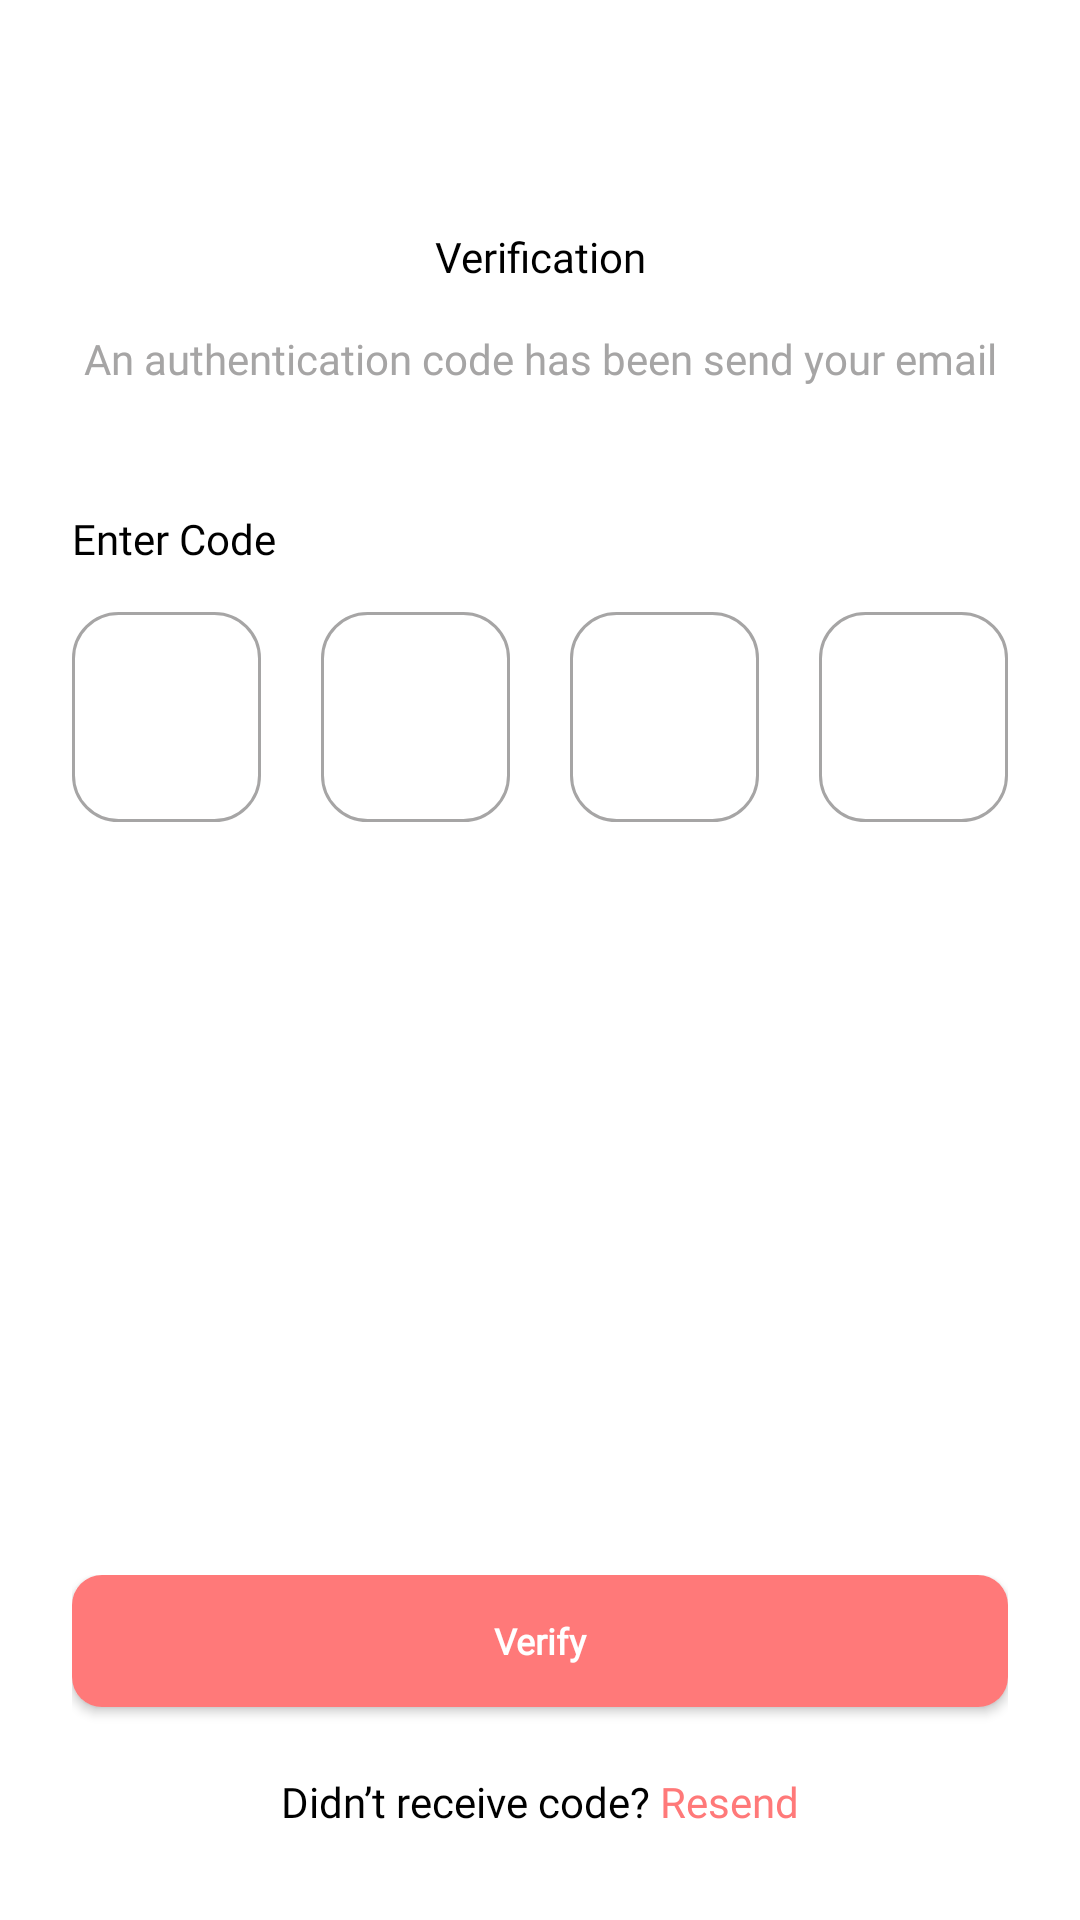

Reconstruct the res/layout file that produces this screen, plus the resources it refers to.
<!-- AndroidManifest.xml: application theme Theme.ThoughtPong -->
<!-- res/layout/activity_verification.xml -->
<?xml version="1.0" encoding="utf-8"?>
<androidx.constraintlayout.widget.ConstraintLayout xmlns:android="http://schemas.android.com/apk/res/android"
    xmlns:app="http://schemas.android.com/apk/res-auto"
    xmlns:tools="http://schemas.android.com/tools"
    android:layout_width="match_parent"
    android:layout_height="match_parent"
    tools:context=".Verification"
    android:background="@color/white"
    android:paddingHorizontal="24dp">

    <com.google.android.material.floatingactionbutton.FloatingActionButton
        android:id="@+id/btn_back"
        android:layout_width="40dp"
        android:layout_height="40dp"
        android:foreground="@drawable/icon_arrow_back_circle"
        app:backgroundTint="#00ffffff"
        app:borderWidth="0dp"
        app:elevation="0dp"
        app:layout_constraintStart_toStartOf="parent"
        app:layout_constraintTop_toTopOf="parent"
        android:layout_marginTop="24dp"/>
    <TextView
        android:id="@+id/tv_profile_name"
        android:layout_width="wrap_content"
        android:layout_height="wrap_content"
        android:fontFamily="@font/encodesans_semibold"
        android:text="Verification"
        android:textAlignment="center"
        android:textColor="@color/black"
        android:textSize="14dp"
        app:layout_constraintEnd_toEndOf="parent"
        app:layout_constraintStart_toStartOf="parent"
        app:layout_constraintTop_toBottomOf="@id/btn_back"
        android:layout_marginTop="12dp"/>
    <TextView
        android:id="@+id/tv_info"
        android:layout_width="wrap_content"
        android:layout_height="wrap_content"
        android:fontFamily="@font/encodesans_regular"
        android:text="An authentication code has been send your email"
        android:textAlignment="center"
        android:textColor="#A6A5A5"
        android:textSize="14dp"
        android:textFontWeight="400"
        app:layout_constraintEnd_toEndOf="parent"
        app:layout_constraintStart_toStartOf="parent"
        app:layout_constraintTop_toBottomOf="@id/tv_profile_name"
        android:layout_marginTop="15dp"/>
    <TextView
        android:id="@+id/textView3"
        android:layout_width="wrap_content"
        android:layout_height="wrap_content"
        android:fontFamily="@font/encodesans_regular"
        android:text="Enter Code"
        android:textAlignment="center"
        android:textColor="@color/black"
        android:textSize="14dp"
        app:layout_constraintStart_toStartOf="parent"
        app:layout_constraintTop_toBottomOf="@id/tv_info"
        android:layout_marginTop="41dp"
       />

    <LinearLayout
        android:layout_width="match_parent"
        android:layout_height="70dp"
        android:orientation="horizontal"
        app:layout_constraintEnd_toEndOf="parent"
        app:layout_constraintStart_toStartOf="parent"
        app:layout_constraintTop_toBottomOf="@+id/textView3"
        android:layout_marginTop="15dp"
        android:gravity="center_vertical">

        <EditText
            android:id="@+id/editText1"
            android:layout_width="0dp"
            android:layout_height="match_parent"
            android:layout_weight="1"
            android:inputType="number"
            android:maxLength="1"
            android:textAlignment="center"
            android:background="@drawable/bg_otp"
            android:layout_marginEnd="20dp"
            android:fontFamily="@font/encodesans_condensed_bold"
            android:textSize="22dp"
            android:textColor="@color/black"/>

        <EditText
            android:id="@+id/editText2"
            android:layout_width="0dp"
            android:layout_height="match_parent"
            android:layout_weight="1"
            android:inputType="number"
            android:maxLength="1"
            android:textAlignment="center"
            android:background="@drawable/bg_otp"
            android:layout_marginEnd="20dp"
            android:fontFamily="@font/encodesans_condensed_bold"
            android:textSize="22dp"
            android:textColor="@color/black"/>

        <EditText
            android:id="@+id/editText3"
            android:layout_width="0dp"
            android:layout_height="match_parent"
            android:layout_weight="1"
            android:inputType="number"
            android:maxLength="1"
            android:textAlignment="center"
            android:background="@drawable/bg_otp"
            android:layout_marginEnd="20dp"
            android:fontFamily="@font/encodesans_condensed_bold"
            android:textSize="22dp"
            android:textColor="@color/black"/>

        <EditText
            android:id="@+id/editText4"
            android:layout_width="0dp"
            android:layout_height="match_parent"
            android:layout_weight="1"
            android:inputType="number"
            android:maxLength="1"
            android:textAlignment="center"
            android:background="@drawable/bg_otp"
            android:fontFamily="@font/encodesans_condensed_bold"
            android:textSize="22dp"
            android:textColor="@color/black"/>
    </LinearLayout>
    <LinearLayout
        android:layout_width="match_parent"
        android:layout_height="wrap_content"
        android:orientation="vertical"
        app:layout_constraintBottom_toBottomOf="parent"
        app:layout_constraintEnd_toEndOf="parent"
        app:layout_constraintStart_toStartOf="parent"
        android:layout_marginBottom="30dp">

    <Button
        android:id="@+id/btn_create_account"
        android:layout_width="match_parent"
        android:layout_height="44dp"
        android:background="@drawable/bg_button"
        android:fontFamily="@font/encodesans_regular"
        android:text="Verify"
        android:textAllCaps="false"
        android:textColor="@color/white"
        android:textFontWeight="700"
        android:textSize="12dp"
        android:textStyle="bold"
        />
    <LinearLayout
        android:layout_width="wrap_content"
        android:layout_height="wrap_content"
        android:orientation="horizontal"
        android:layout_gravity="center_horizontal"
        android:layout_marginTop="22dp">
        <TextView
            android:layout_width="wrap_content"
            android:layout_height="wrap_content"
            android:fontFamily="@font/encodesans_regular"
            android:text="Didn’t receive code?"
            android:textAlignment="center"
            android:textColor="@color/black"
            android:textSize="14dp"
            app:layout_constraintStart_toStartOf="parent"
            app:layout_constraintTop_toBottomOf="@id/tv_profile_name"
            >

        </TextView>
        <TextView
        android:id="@+id/btn_login"
        android:layout_width="wrap_content"
        android:layout_height="wrap_content"
        android:fontFamily="@font/encodesans_regular"
        android:text=" Resend"
        android:textAlignment="center"
        android:textColor="#FF7979"
        android:textSize="14dp"
        app:layout_constraintStart_toStartOf="parent"
        app:layout_constraintTop_toBottomOf="@id/tv_profile_name"
        >

    </TextView>


    </LinearLayout> </LinearLayout>


</androidx.constraintlayout.widget.ConstraintLayout>
<!-- resources referenced by this layout -->
<resources>
  <color name="black">#000000</color>
  <color name="white">#FFFFFFFF</color>
  <!-- drawable bg_button (drawable) -->
  <?xml version="1.0" encoding="utf-8"?>
  <shape xmlns:android="http://schemas.android.com/apk/res/android">
      <corners android:radius="10dp"></corners>
      <solid android:color="#FF7979" />
  
  </shape>
  <!-- drawable bg_otp (drawable) -->
  <?xml version="1.0" encoding="utf-8"?>
  <shape xmlns:android="http://schemas.android.com/apk/res/android">
      <solid android:color="#00ffffff"/>
      <corners android:radius="15dp"/>
      <stroke android:color="#A6A5A5"
          android:width="1dp"/>
  
  </shape>
  <!-- drawable icon_arrow_back_circle (drawable) -->
  <vector xmlns:android="http://schemas.android.com/apk/res/android"
      android:width="40dp"
      android:height="40dp"
      android:viewportWidth="40"
      android:viewportHeight="40">
    <path
        android:pathData="M3.75,20C3.75,28.974 11.026,36.25 20,36.25C28.974,36.25 36.25,28.974 36.25,20C36.25,11.026 28.974,3.75 20,3.75C11.026,3.75 3.75,11.026 3.75,20ZM20.363,12.863C20.48,12.978 20.573,13.116 20.636,13.267C20.699,13.418 20.732,13.581 20.733,13.745C20.734,13.909 20.702,14.072 20.64,14.224C20.577,14.376 20.486,14.514 20.37,14.63L16.283,18.75H26.719C27.05,18.75 27.368,18.882 27.603,19.116C27.837,19.351 27.969,19.669 27.969,20C27.969,20.331 27.837,20.649 27.603,20.884C27.368,21.118 27.05,21.25 26.719,21.25H16.283L20.37,25.369C20.486,25.486 20.577,25.625 20.64,25.777C20.702,25.928 20.733,26.091 20.733,26.256C20.732,26.42 20.699,26.582 20.635,26.734C20.572,26.885 20.479,27.023 20.362,27.138C20.246,27.254 20.108,27.345 19.955,27.408C19.803,27.47 19.641,27.501 19.476,27.501C19.312,27.5 19.15,27.467 18.998,27.403C18.847,27.34 18.709,27.247 18.594,27.131L12.391,20.881C12.159,20.646 12.029,20.33 12.029,20C12.029,19.67 12.159,19.354 12.391,19.119L18.594,12.87C18.709,12.753 18.847,12.66 18.999,12.596C19.15,12.533 19.313,12.5 19.477,12.499C19.641,12.498 19.804,12.53 19.956,12.592C20.108,12.655 20.247,12.747 20.363,12.863Z"
        android:fillColor="#A6A5A5"/>
  </vector>
  <style name="Theme.ThoughtPong" parent="Theme.AppCompat.DayNight.NoActionBar">
          
          <item name="colorPrimary">@color/white</item>
          <item name="colorPrimaryVariant">@color/purple_700</item>
          <item name="colorOnPrimary">@color/white</item>
          
          <item name="colorAccent">@color/teal_200</item>
          <item name="colorSecondary">@color/teal_200</item>
          <item name="colorSecondaryVariant">@color/teal_700</item>
          <item name="colorOnSecondary">#FFFFFF</item>
          
          <item name="android:statusBarColor">#ffffff</item>
          
      </style>
  <color name="purple_700">#FF3700B3</color>
  <color name="teal_200">#FF7979</color>
  <color name="teal_700">#FF7979</color>
</resources>
